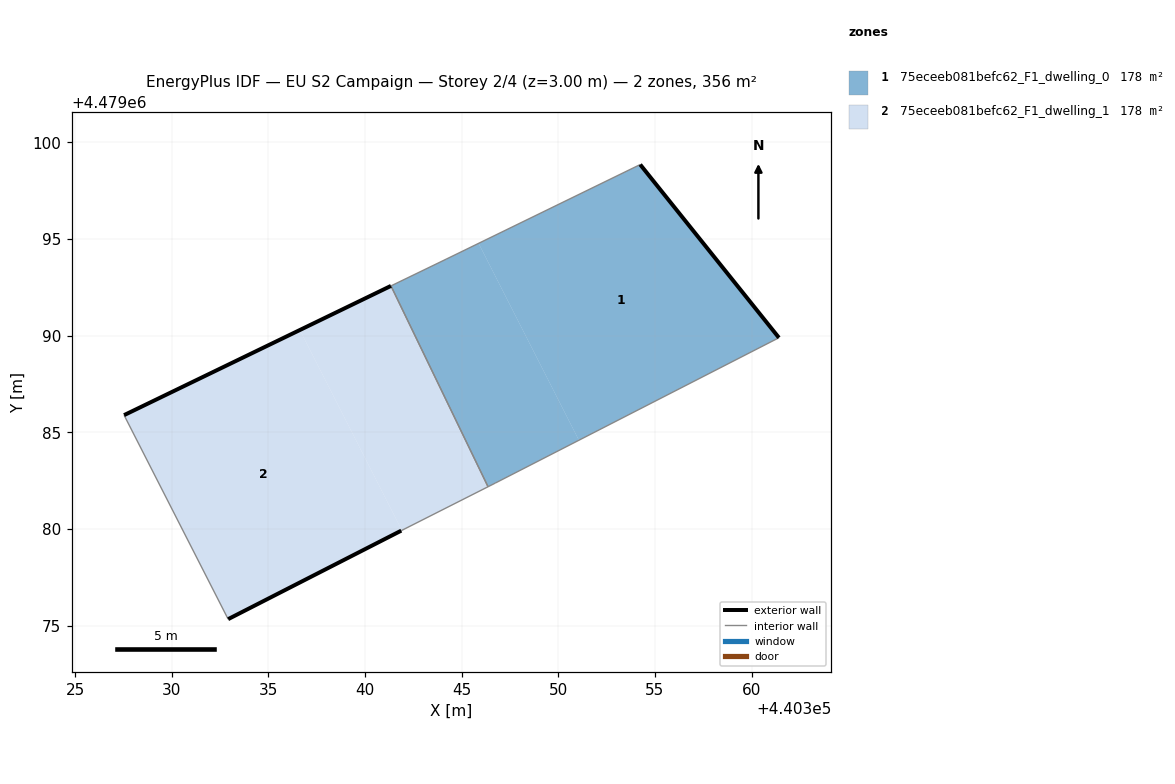
=== STOREY PLAN SPEC (per zone: floor XY polygon, exterior-wall plan segments, windows/doors) ===
zone 1: 75eceeb081befc62_F1_dwelling_0  (177.8 m²)
  floor: (440351.06, 4479084.59) (440345.88, 4479094.78) (440344.20, 4479093.96) (440341.34, 4479092.58) (440346.36, 4479082.19) (440346.73, 4479082.38)
  floor: (440361.41, 4479089.90) (440354.23, 4479098.86) (440345.88, 4479094.78) (440351.06, 4479084.59)
  exterior wall: (440354.23, 4479098.86) – (440361.41, 4479089.90)  [11.5 m]
  interior walls: 5
zone 2: 75eceeb081befc62_F1_dwelling_1  (177.8 m²)
  floor: (440341.87, 4479079.92) (440341.90, 4479079.93) (440336.63, 4479090.30) (440327.53, 4479085.89) (440332.92, 4479075.34)
  floor: (440346.36, 4479082.19) (440341.34, 4479092.58) (440336.63, 4479090.30) (440341.90, 4479079.93)
  exterior wall: (440341.87, 4479079.92) – (440332.92, 4479075.34)  [10.1 m]
  exterior wall: (440327.53, 4479085.89) – (440341.34, 4479092.58)  [15.3 m]
  interior walls: 3

=== DERIVED (storey summary) ===
Building: EU S2 Campaign
Storey: 2 of 4  (floor level z = 3.00 m)
Storey gross floor area: 355.6 m²
Zones on this storey: 2
  - 75eceeb081befc62_F1_dwelling_0: floor 177.8 m²; exterior wall 11.5 m (34.4 m²); WWR 0.0%
  - 75eceeb081befc62_F1_dwelling_1: floor 177.8 m²; exterior wall 25.4 m (76.2 m²); WWR 0.0%
Zone adjacency (shared interzone walls):
  - 75eceeb081befc62_F1_dwelling_0 ↔ 75eceeb081befc62_F1_dwelling_1